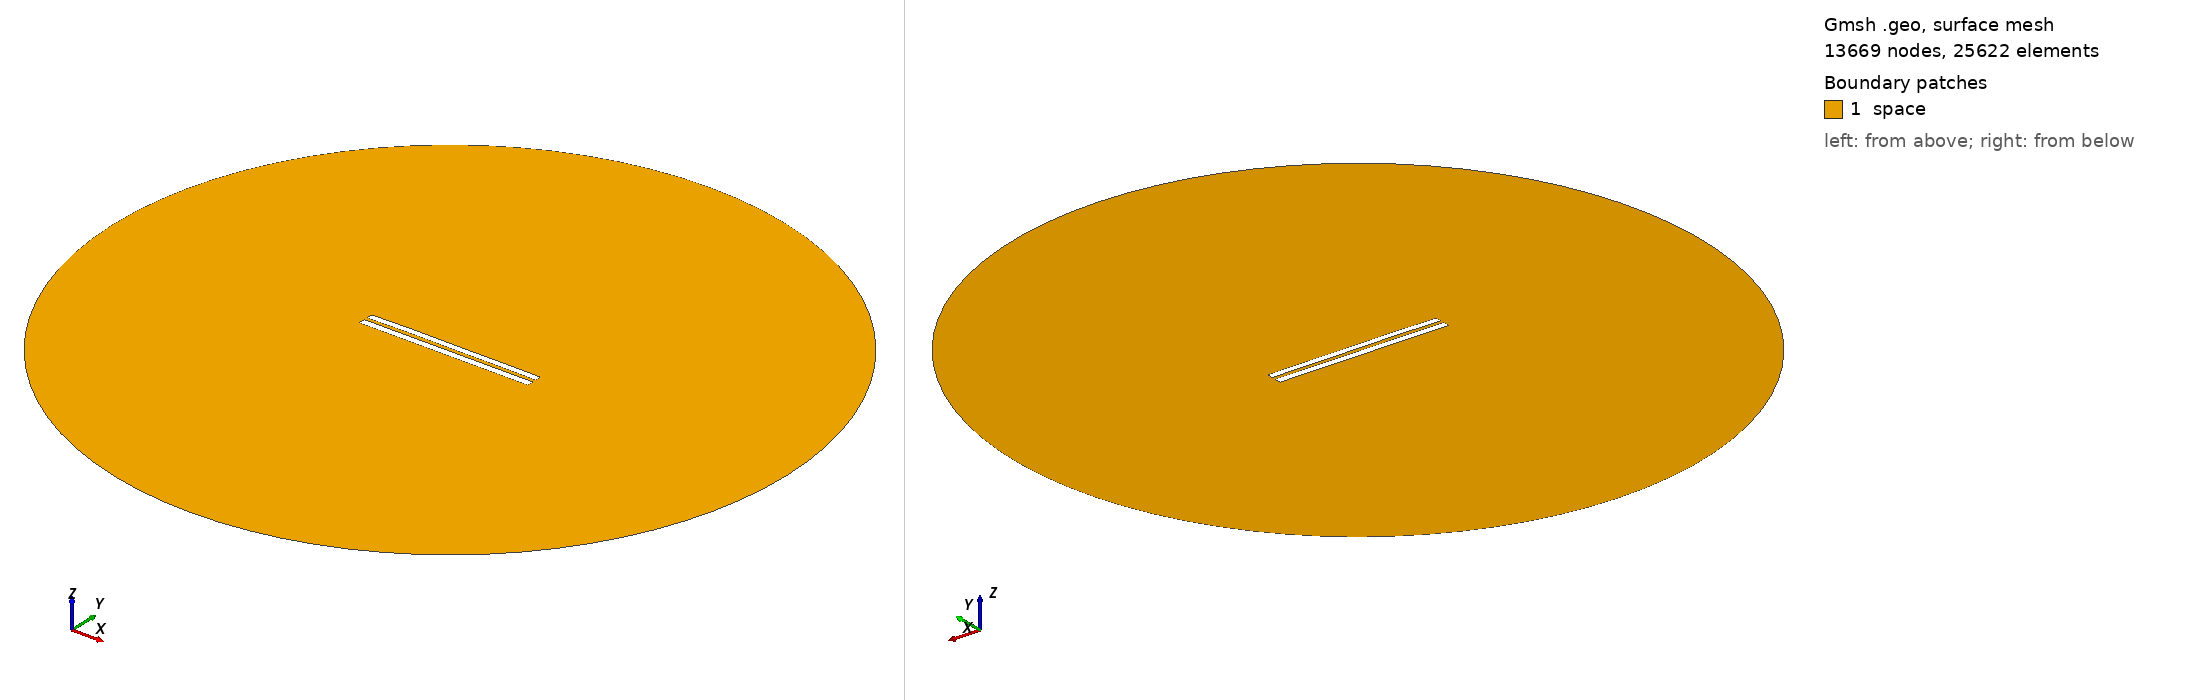

Gmsh geometry script, surface-meshed: 13669 nodes, 25622 surface elements. Boundary patches (legend numbers): 1 space. Left view from above one corner, right view from below the opposite corner. Legend entries are the model's physical surfaces. The drawing asked Gmsh for element sizes between 1% and 20% of the model's largest extent; the script's own settings can give other sizes.

=== 4994.geo (drawn) ===
//---------------------------------------
// Geometry kernel
//---------------------------------------

SetFactory("OpenCASCADE");



//---------------------------------------
// Parameters of the geometry
//---------------------------------------

// Overetch of the upper plate
overetch = 0.125;

// Distance between the plates
distance = 2.0;

// Discretization over the x axis (for the deformation)
nx = 50; 

// Length of the plate
L = 100 - overetch; 

// Number of modes
n = 4; 

// 1st mode coefficient
coeff(1) = 0.15;
beta(1) = 0.596864 * 3.1415926535 / L;

// 2nd mode coefficient
coeff(2) = 0.15;
beta(2) = 1.49418 * 3.1415926535 / L;

// 3rd mode coefficient
coeff(3) = 0.07499999999999998;
beta(3) = 2.50025 * 3.1415926535 / L;

// 4th mode coefficient
coeff(4) = 0.07499999999999998;
beta(4) = 3.49999 * 3.1415926535 / L;



//---------------------------------------
// Upper plate (deformed rectangle)
//---------------------------------------

// Coordiantes of the upper plate
xmin = -50;
xmax = 50 - overetch;

// Height of the upper plate
yheight = 4 - 2 * overetch;

// Indexes of the points
UpperID[] = {};
LowerID[] = {};
LeftID[] = {};
RightID[] = {};

// Point index
p = 1;

// Horizontal edges
For i In {1:nx}
    x = xmin + (i-1)*(xmax - xmin)/(nx-1);

    y_bottom = distance / 2 + overetch;
    For j In {1:n}
        C = (Cosh(beta(j)*L) + Cos(beta(j)*L)) / (Sinh(beta(j)*L) + Sin(beta(j)*L));
        y_bottom  = y_bottom + coeff(j) * (Cosh(beta(j)*(x+50)) - Cos(beta(j)*(x+50)) - C * (Sinh(beta(j)*(x+50)) - Sin(beta(j)*(x+50))));
    EndFor

    y_top = y_bottom + yheight;

    Point(p) = {x, y_top, 0, 1.0};
    UpperID[i] = p;
    p = p + 1;

    Point(p) = {x, y_bottom, 0, 1.0};
    LowerID[i] = p;
    p = p + 1;
EndFor

// Create point lists
UpperPts[] = {}; LowerPts[] = {};
For i In {1:nx}
  UpperPts[] += {UpperID[i]};
  LowerPts[] += {LowerID[i]};
EndFor

// Build splines
Spline(1) = {UpperPts[]};
Spline(2) = {LowerPts[]};
Line(3) = {LowerPts[nx-1], UpperPts[nx-1]};
Line(4) = {LowerPts[0], UpperPts[0]};

// Build the plane surface
Curve Loop(1) = {2, 3, -1, -4};
Plane Surface(1) = {1};



//---------------------------------------
// Lower plate (rectangle)
//---------------------------------------

// Vertices
Point(1001) = {-50, -1, 0, 1.0};
Point(1002) = { 50, -1, 0, 1.0};
Point(1003) = { 50,  -5, 0, 1.0};
Point(1004) = {-50,  -5, 0, 1.0};

// Edges
Line(5) = {1001, 1002};
Line(6) = {1002, 1003};
Line(7) = {1003, 1004};
Line(8) = {1004, 1001};

// Plane surface
Line Loop(2) = {5, 6, 7, 8};
Plane Surface(2) = {2}; 



//---------------------------------------
// Outer (fictious) boundary
//---------------------------------------

// Points
Point(1005) = {0, 0, 0};       // Center
Point(1006) = {200, 0, 0};     // Start point
Point(1007) = {0, 200, 0};     // 90 degrees
Point(1008) = {-200, 0, 0};    // 180 degrees
Point(1009) = {0, -200, 0};    // 270 degrees

// Circle arcs (each needs start, center, end)
Circle(9) = {1006, 1005, 1007};
Circle(10) = {1007, 1005, 1008};
Circle(11) = {1008, 1005, 1009};
Circle(12) = {1009, 1005, 1006};

// Plane surface for the entire domain
Curve Loop(3) = {9, 10, 11, 12};
Surface(3) = {3};

// Subtract the plates from the whole domain to obtain the actual domain where we want to solve the equations
BooleanDifference{ Surface{3}; Delete; }{ Surface{1}; Surface{2}; Delete; }




//---------------------------------------
// Transfinite Lines/Curves
//---------------------------------------

// Set the number of points on the boundaries
r = 7;

// Plates
Transfinite Curve {1, 2} = 50*r Using Progression 1;
Transfinite Curve {3, 4} = 2*r Using Progression 1;
Transfinite Line {5, 7} = 50*r Using Progression 1;
Transfinite Line {6, 8} = 2*r Using Progression 1;

// Outer boundary
Transfinite Line {9, 10, 11, 12} = 20 Using Progression 1;



//---------------------------------------
// Physical groups
//---------------------------------------                

// Physical curves (boundaries)
Physical Line("force_segment", 10) = {2};
Physical Line("upper_plate", 11) = {1, 3, 4};
Physical Line("lower_plate", 12) = {5, 6, 7, 8};
Physical Line("boundary", 20) = {9, 10, 11, 12};

// Physical Surfaces
Physical Surface("space", 30) = {3};



//---------------------------------------
// 6. Generate the Mesh
//---------------------------------------

// 2D mesh generation
Mesh 2;
